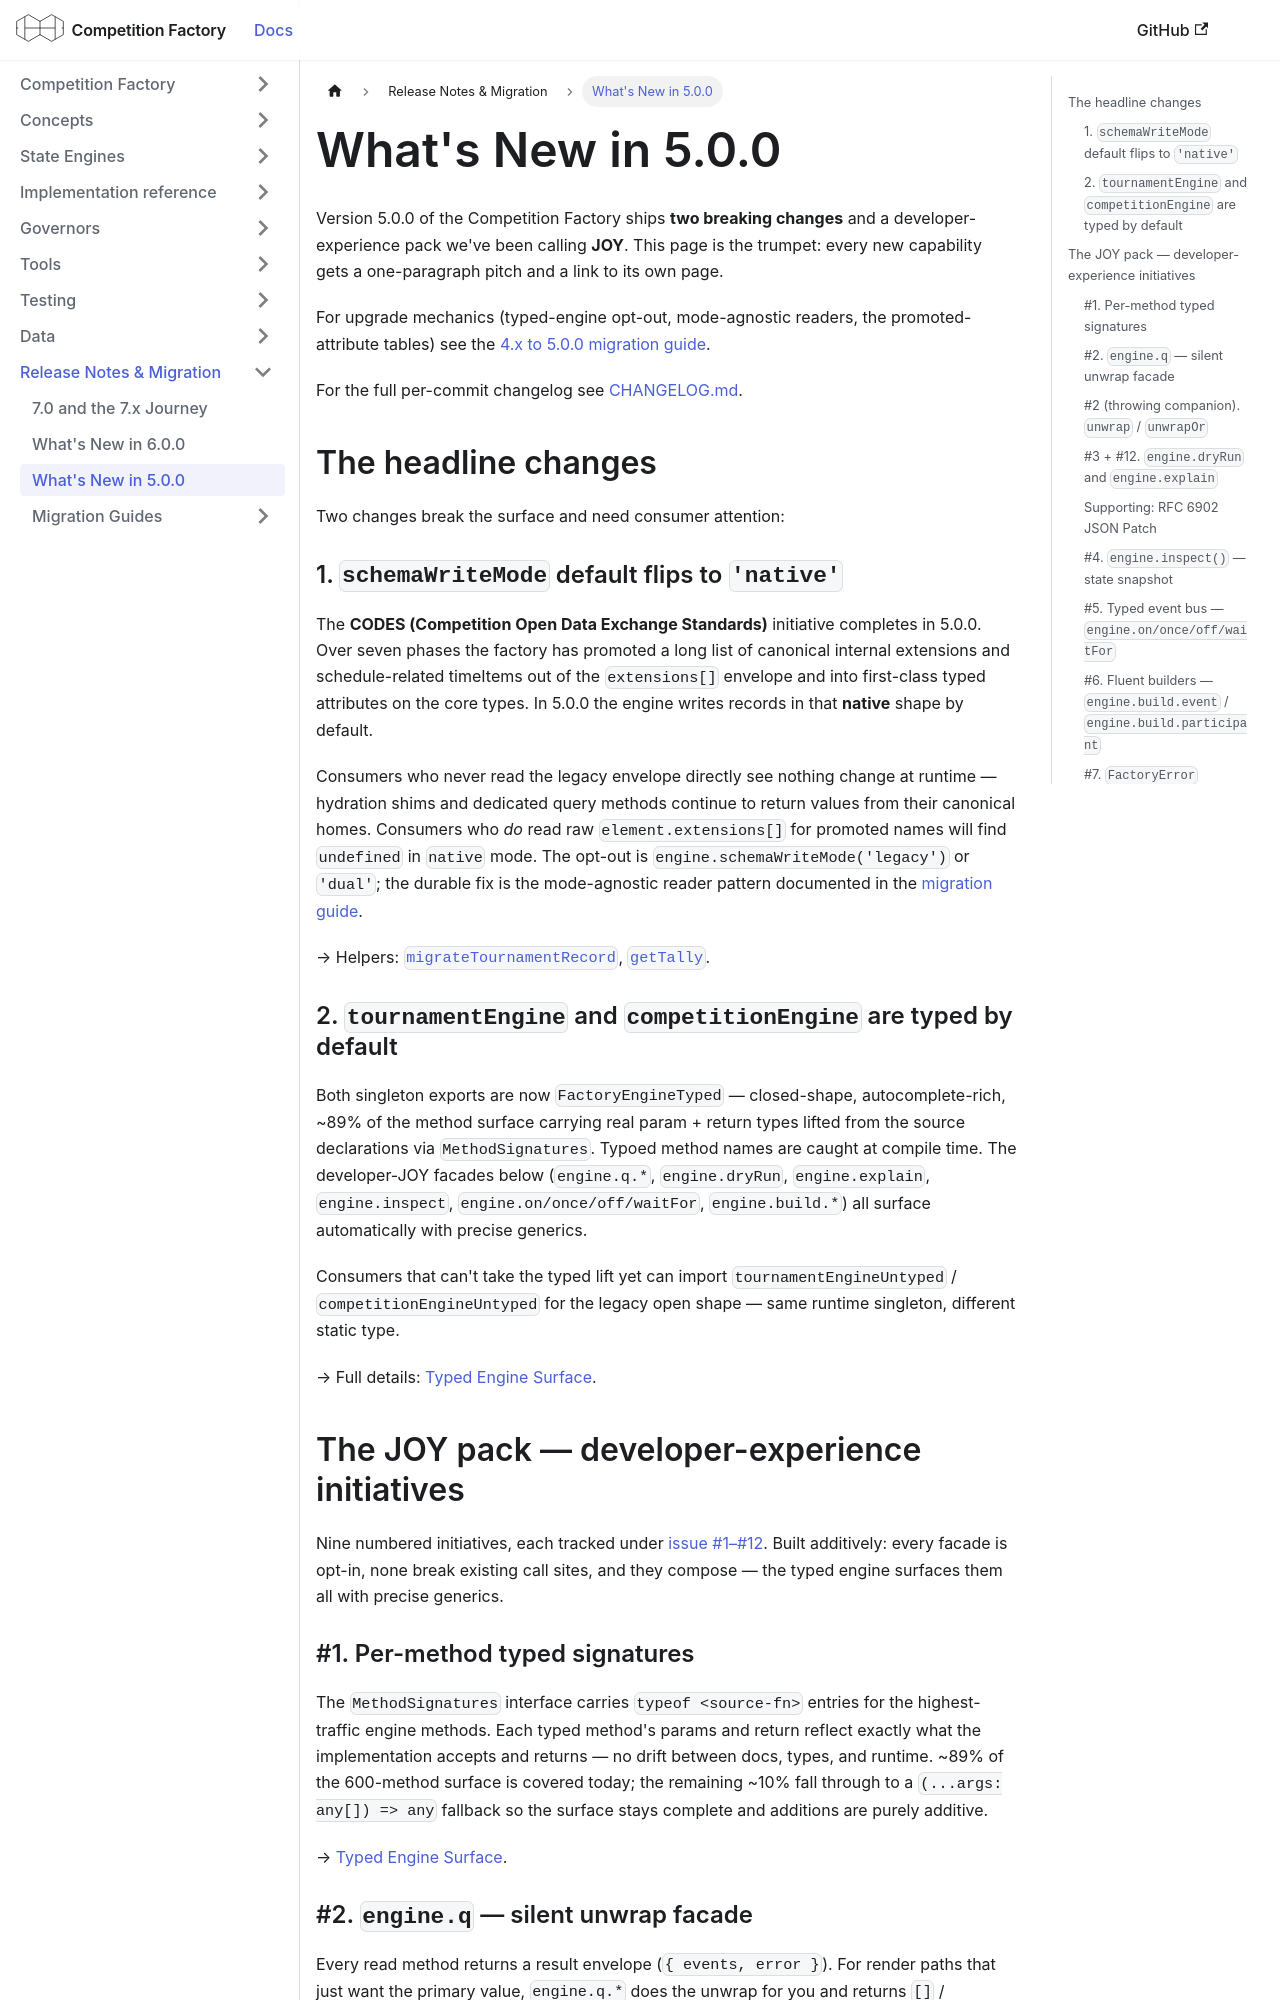

repository: CourtHive/competition-factory · page: docs/whats-new-5.0.0/index.html · generator: docusaurus

---
title: What's New in 5.0.0
---

Version 5.0.0 of the Competition Factory ships **two breaking changes** and a developer-experience pack we've been calling **JOY**. This page is the trumpet: every new capability gets a one-paragraph pitch and a link to its own page.

For upgrade mechanics (typed-engine opt-out, mode-agnostic readers, the promoted-attribute tables) see the [4.x to 5.0.0 migration guide](./migration-5.0.0).

For the full per-commit changelog see [CHANGELOG.md](https://github.com/CourtHive/competition-factory/blob/master/CHANGELOG.md).

## The headline changes

Two changes break the surface and need consumer attention:

### 1. `schemaWriteMode` default flips to `'native'`

The **CODES (Competition Open Data Exchange Standards)** initiative completes in 5.0.0. Over seven phases the factory has promoted a long list of canonical internal extensions and schedule-related timeItems out of the `extensions[]` envelope and into first-class typed attributes on the core types. In 5.0.0 the engine writes records in that **native** shape by default.

Consumers who never read the legacy envelope directly see nothing change at runtime — hydration shims and dedicated query methods continue to return values from their canonical homes. Consumers who _do_ read raw `element.extensions[]` for promoted names will find `undefined` in `native` mode. The opt-out is `engine.schemaWriteMode('legacy')` or `'dual'`; the durable fix is the mode-agnostic reader pattern documented in the [migration guide](./migration-5.0.0).

→ Helpers: [`migrateTournamentRecord`](./engines/migrate-tournament-record.md), [`getTally`](./engines/get-tally.md).

### 2. `tournamentEngine` and `competitionEngine` are typed by default

Both singleton exports are now `FactoryEngineTyped` — closed-shape, autocomplete-rich, ~89% of the method surface carrying real param + return types lifted from the source declarations via `MethodSignatures`. Typoed method names are caught at compile time. The developer-JOY facades below (`engine.q.*`, `engine.dryRun`, `engine.explain`, `engine.inspect`, `engine.on/once/off/waitFor`, `engine.build.*`) all surface automatically with precise generics.

Consumers that can't take the typed lift yet can import `tournamentEngineUntyped` / `competitionEngineUntyped` for the legacy open shape — same runtime singleton, different static type.

→ Full details: [Typed Engine Surface](./engines/typed-engine.md).

## The JOY pack — developer-experience initiatives

Nine numbered initiatives, each tracked under [issue #1–#12](https://github.com/CourtHive/competition-factory/issues?q=label%3Adeveloper-joy). Built additively: every facade is opt-in, none break existing call sites, and they compose — the typed engine surfaces them all with precise generics.

### #1. Per-method typed signatures

The `MethodSignatures` interface carries `typeof <source-fn>` entries for the highest-traffic engine methods. Each typed method's params and return reflect exactly what the implementation accepts and returns — no drift between docs, types, and runtime. ~89% of the 600-method surface is covered today; the remaining ~10% fall through to a `(...args: any[]) => any` fallback so the surface stays complete and additions are purely additive.

→ [Typed Engine Surface](./engines/typed-engine.md).
